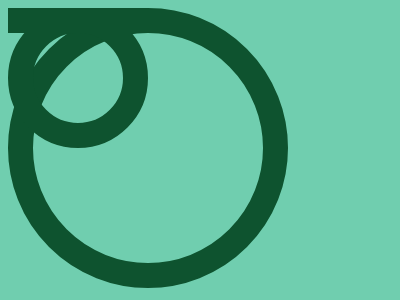

Here is a drawing made with CSS. Write the source that renders it.

<!DOCTYPE html>
<html lang="en">
<head>
    <meta charset="UTF-8">
    <meta name="viewport" content="width=device-width, initial-scale=1.0">
    <title>Document</title>
</head>
<body>
    <div></div>
<div class="a"></div>
<div class="b"></div>
<div class="b c"></div>
<style>
  body{background: #70CEAF}
  div {
    position: absolute;
    left: 60;
    top: 10;
    width: 230px;
    height: 230px;
    background: transparent;
    border: 25px solid #0E532F;
    border-radius: 100%;
  }
  .a{
    left: 130;
    top: 80;
    width: 90px;
    height: 90px;
  }
  .b{
    width: 140px;
    height: 25px;
    border-radius: 0;
    border: none;
    background: #0E532F;
    left: 130;
    top: 70;
  }
  .c{
   top: 205;
  }
</style>

</body>
</html>